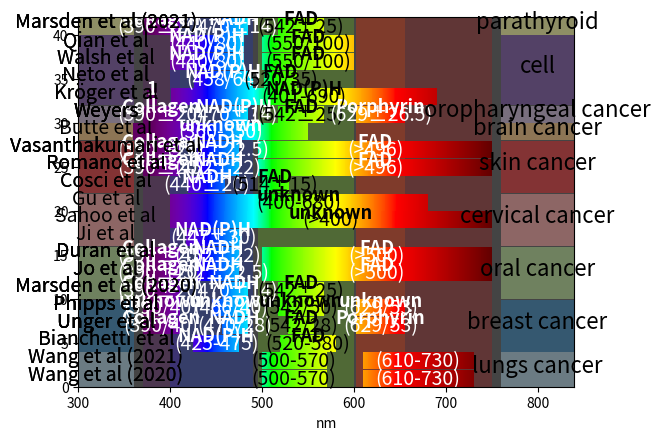

Write the Python code that produced this figure.
import matplotlib.pyplot as plt
import numpy as np
from matplotlib.colors import ListedColormap
import matplotlib.patches as mpatches

#plt.style.use('dark_background')
plt.rcParams.update({
#    "figure.facecolor": "#FFF",
    "axes.facecolor": "#444"})


# https://stackoverflow.com/a/44960748/8040287
def wavelength_to_rgb(wavelength, gamma=0.8):
    ''' taken from http://www.noah.org/wiki/Wavelength_to_RGB_in_Python
    This converts a given wavelength of light to an
    approximate RGB color value. The wavelength must be given
    in nanometers in the range from 380 nm through 750 nm
    (789 THz through 400 THz).

    Based on code by Dan Bruton
    http://www.physics.sfasu.edu/astro/color/spectra.html
    Additionally alpha value set to 0.5 outside range
    '''
    wavelength = float(wavelength)
    if wavelength >= 380 and wavelength <= 750:
        A = 1.
    else:
        A = 0.5
    if wavelength < 380:
        wavelength = 380.
    if wavelength > 750:
        wavelength = 750.
    if wavelength >= 380 and wavelength <= 440:
        attenuation = 0.3 + 0.7 * (wavelength - 380) / (440 - 380)
        R = ((-(wavelength - 440) / (440 - 380)) * attenuation) ** gamma
        G = 0.0
        B = (1.0 * attenuation) ** gamma
    elif wavelength >= 440 and wavelength <= 490:
        R = 0.0
        G = ((wavelength - 440) / (490 - 440)) ** gamma
        B = 1.0
    elif wavelength >= 490 and wavelength <= 510:
        R = 0.0
        G = 1.0
        B = (-(wavelength - 510) / (510 - 490)) ** gamma
    elif wavelength >= 510 and wavelength <= 580:
        R = ((wavelength - 510) / (580 - 510)) ** gamma
        G = 1.0
        B = 0.0
    elif wavelength >= 580 and wavelength <= 645:
        R = 1.0
        G = (-(wavelength - 645) / (645 - 580)) ** gamma
        B = 0.0
    elif wavelength >= 645 and wavelength <= 750:
        attenuation = 0.3 + 0.7 * (750 - wavelength) / (750 - 645)
        R = (1.0 * attenuation) ** gamma
        G = 0.0
        B = 0.0
    else:
        R = 0.0
        G = 0.0
        B = 0.0
    return (R, G, B, 1)


# https://stackoverflow.com/a/3943023/8040287
def get_readable_color(r, g, b):
    if (r*0.299 + g*0.587 + b*0.114) > 0.60:
        return 0, 0, 0
    else:
        return 1, 1, 1


def get_readable_color_wavelength(wavelength):
    r, g, b, a = wavelength_to_rgb(wavelength)
    return *get_readable_color(r, g, b), a


DETAIL = True

CMAP = ListedColormap([wavelength_to_rgb(x) for x in range(380, 751)])
# CMAP = plt.get_cmap('turbo')

if __name__ == '__main__':
    data = {
        'lungs cancer': [
            # ['Wang et alfluorescence', [(500, '-', 570, 'BAC2'),
            #                           (610, '-', 730, 'BAC3')]],
            ['Wang et al (2020)', [(500, '-', 570, ''),
                                   (610, '-', 730, '')]],
            ['Wang et al (2021)', [(500, '-', 570, ''),
                                   (610, '-', 730, '')]],
        ],
        #  breast cancer
        'breast cancer': [
            ['Bianchetti et al', [(425, '-', 475, 'NAD(P)H'),
                                  (520, '-', 580, 'FAD')]],
            ['Unger et al', [(390, '/', 40, 'Collagen'),
                             (470, '/', 28, 'NADH'),
                             (542, '/', 28, 'FAD'),
                             (629, '/', 53, 'Porphyrin')]],
            ['Phipps et al', [(390, '/', 40, 'unknown'), (466, '/', 40, 'unknown'),
                              (542, '/', 50, 'unknown'), (629, '/', 53, 'unknown')]]
        ],
        #  oral cancer
        'oral cancer': [
            ['Marsden et al (2020)', [(390, '±', 20, 'Collagen'),
                                      (470, '±', 14, 'NADH'),
                                      (542, '±', 25, 'FAD')]],
            ['Jo et al', [(390, '±', 20, 'Collagen'), (452, '±', 22.5, 'NADH'),
                          (500, '>', 0, 'FAD')]],
            ['Duran et al', [(390, '±', 20, 'Collagen'),
                             (452, '±', 22, 'NADH'),
                             (500, '>', 0, 'FAD')]],
        ],
        #  cervical cancer
        'cervical cancer': [
            ['Ji et al', [(447, '±', 30, 'NAD(P)H')]],
            ['Sahoo et al', [(400, '>', 0, 'unknown')]],
            ['Gu et al', [(400, '-', 680, 'unknown')]]
        ],
        'skin cancer': [
            ['Cosci et al', [(440, '±', 20, 'NADH'), (514, '±', 15, 'FAD')]],
            ['Romano et al', [(390, '±', 20, 'Collagen'),
                              (452, '±', 22, 'NADH'),
                              (496, '>', 0, 'FAD')]],
            ['Vasanthakumari et al', [(390, '±', 20, 'Collagen'),
                              (452, '±', 22.5, 'NADH'),
                              (496, '>', 0, 'FAD')]]
        ],
        'brain cancer': [
            ['Butte et al', [(360, '-', 550, 'unknown')]]
        ],
        'oropharyngeal cancer': [
            ['Weyers', [(390, '±', 20, 'Collagen'), (470, '±', 14, 'NAD(P)H'),
                        (542, '±', 25, 'FAD'), (629, '±', 26.5, 'Porphyrin')]]
        ],
        #  cell
        'cell': [
            ['Kröger et al', [(375, '_', 385, '1'), (401, '-', 690, 'NAD(P)H')]],
            ['Neto et al', [(458, '/', 64, 'NAD(P)H'), (520, '/', 35, 'FAD')]],
            ['Walsh et al', [(440, '/', 80, 'NAD(P)H'),
                             (550, '/', 100, 'FAD')]],
            ['Qian et al', [(440, '/', 80, 'NAD(P)H'),
                            (550, '/', 100, 'FAD')]],
        ],
        #  paprathyroid
        'parathyroid': [
            ['Marsden et al (2021)', [(390, '±', 20, 'Collagen'),
                                      (470, '±', 14, 'NADH'),
                                      (542, '±', 25, 'FAD')]]
        ],
    }


    total_len = sum([len(data[i]) for i in data])
    # help from https://matplotlib.org/stable/gallery/lines_bars_and_markers/broken_barh.html
    fig, ax = plt.subplots()
    count = 0
    for i, (k, v) in enumerate(data.items()):
        for j in range(len(v)):
            d = v[j][1]
            for wave in d:
                y = count*2
                if wave[1] == '-':
                    xs = (wave[0], wave[2])
                    x = (xs[0]+xs[1])/2
                    color = x
                    detail = f'({wave[0]}-{wave[2]})'
                elif wave[1] == '_':
                    xs = (wave[0], wave[2])
                    x = (xs[0]+xs[1])/2
                    color = x
                    detail = f''

                elif wave[1] == '/':
                    x = wave[0]
                    xs = (x-wave[2]/2, x+wave[2]/2)
                    color = x
                    detail = f'({wave[0]}/{wave[2]})'
                elif wave[1] == '±':
                    x = wave[0]
                    xs = (x-wave[2], x+wave[2])
                    color = x
                    detail = f'({wave[0]}±{wave[2]})'
                elif wave[1] == '>':
                    xs = (wave[0], 750)
                    x = (wave[0] + 750)/2
                    color = x
                    detail = f'(>{wave[0]})'
                else:
                    print('wtf')
                ax.imshow([range(round(xs[0]), round(xs[1]))],
                          extent=(xs[0], xs[1], y, y+1.9), vmin=380, vmax=750,
                          cmap=CMAP, aspect="auto", zorder=1)
                ax.annotate(v[j][0], (330, y+0.8), fontsize=14,
                            ha='center', zorder=2)
                if DETAIL:
                    # ax.scatter(x, y+1,
                    #            color=get_readable_color_wavelength(x),
                    #            marker='|', alpha=0.8, zorder=2)
                    ax.annotate(detail, (x, y+0.3), fontsize=14,
                                ha='center', zorder=2,
                                color=get_readable_color_wavelength(x))
                    ax.annotate(wave[3], (x, y+1.2), fontsize=13,
                                ha='center', weight='bold', zorder=2,
                                color=get_readable_color_wavelength(x))

            count += 1
        # color
        ax.imshow([[i]],
                  extent=(300, 360, ((count-1-j)*2), y+1.9),
                  vmin=0, vmax=len(data), aspect='auto', alpha=0.4,
                  cmap=plt.get_cmap('Paired'), zorder=0)
        ax.imshow([[i]],
                  extent=(760, 840, ((count-1-j)*2), y+1.9),
                  vmin=0, vmax=len(data), aspect='auto', alpha=0.4,
                  cmap=plt.get_cmap('Paired'), zorder=0)
        print(count, j, i)
    ax.set_xlim(300, 840)
    ax.set_ylim(0, total_len*2)
    ax.set_xlabel('nm')
    # ax.set_yticks([i*2+1 for i in range(total_len)])
    # ax.set_yticklabels([j[0] for i in data for j in data[i]])
    d_len = np.array([len(data[i]) for i in data])
    ticks = (np.cumsum(d_len) - d_len/2)*2
    # ## right axis
    # ax2 = ax.twinx()
    # ax2.set_yticks(ticks)
    # ax2.set_yticklabels(data.keys())
    # ax2.set_ylim(0, total_len*2)
    # ## right annotate
    for i, k in enumerate(data):
        ax.annotate(k, (800, ticks[i]-0.3), fontsize=16,
                    ha='center', zorder=2)
    # ## legend
    # patches = [mpatches.Patch(color=plt.get_cmap('Paired')(i/len(data)),
    #                           label=k)
    #            for i, k in enumerate(data)]
    # patches.reverse()
    # ax.legend(handles=patches)
    # ## columns
    columns = [(370, 410), (400, 490), (496, 600, 540), (602.5, 750),
               (602.5, 655.5)]
    for c in columns:
        if len(c) == 3:
            color = c[2]
        else:
            color = (c[0] + c[1])/2
        ax.imshow([[color]],
                  extent=(c[0], c[1], 0, total_len*3),
                  vmin=380, vmax=750,
                  aspect='auto', alpha=0.2,
                  cmap=CMAP, zorder=0)
    plt.show()


def testa(x):
    print(x)
    return x
